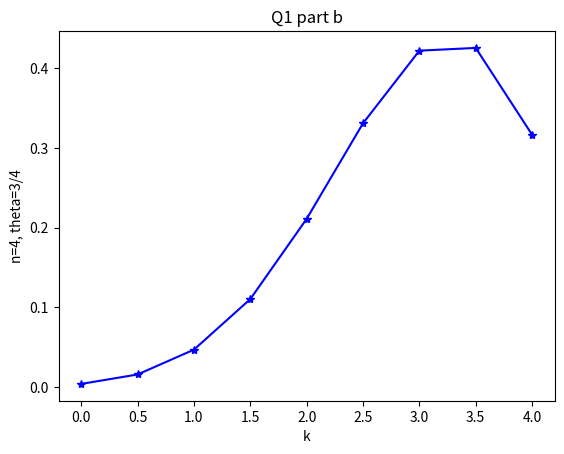

Here is the Python script that generated this plot:
import numpy as np
import matplotlib.pyplot as plt
from scipy.stats import binom
from scipy.special import comb

def likelihood():
    n = 4
    p = 0.75
    k = np.arange(0, 4.5, .5)
    values = (comb(n, k) * p**k * (1-p)**(n-k))
    plt.plot(k, values, color='blue', marker='*')
    plt.title('Q1 part b')
    plt.ylabel('n=4, theta=3/4')
    plt.xlabel('k')
    plt.show()

likelihood()
